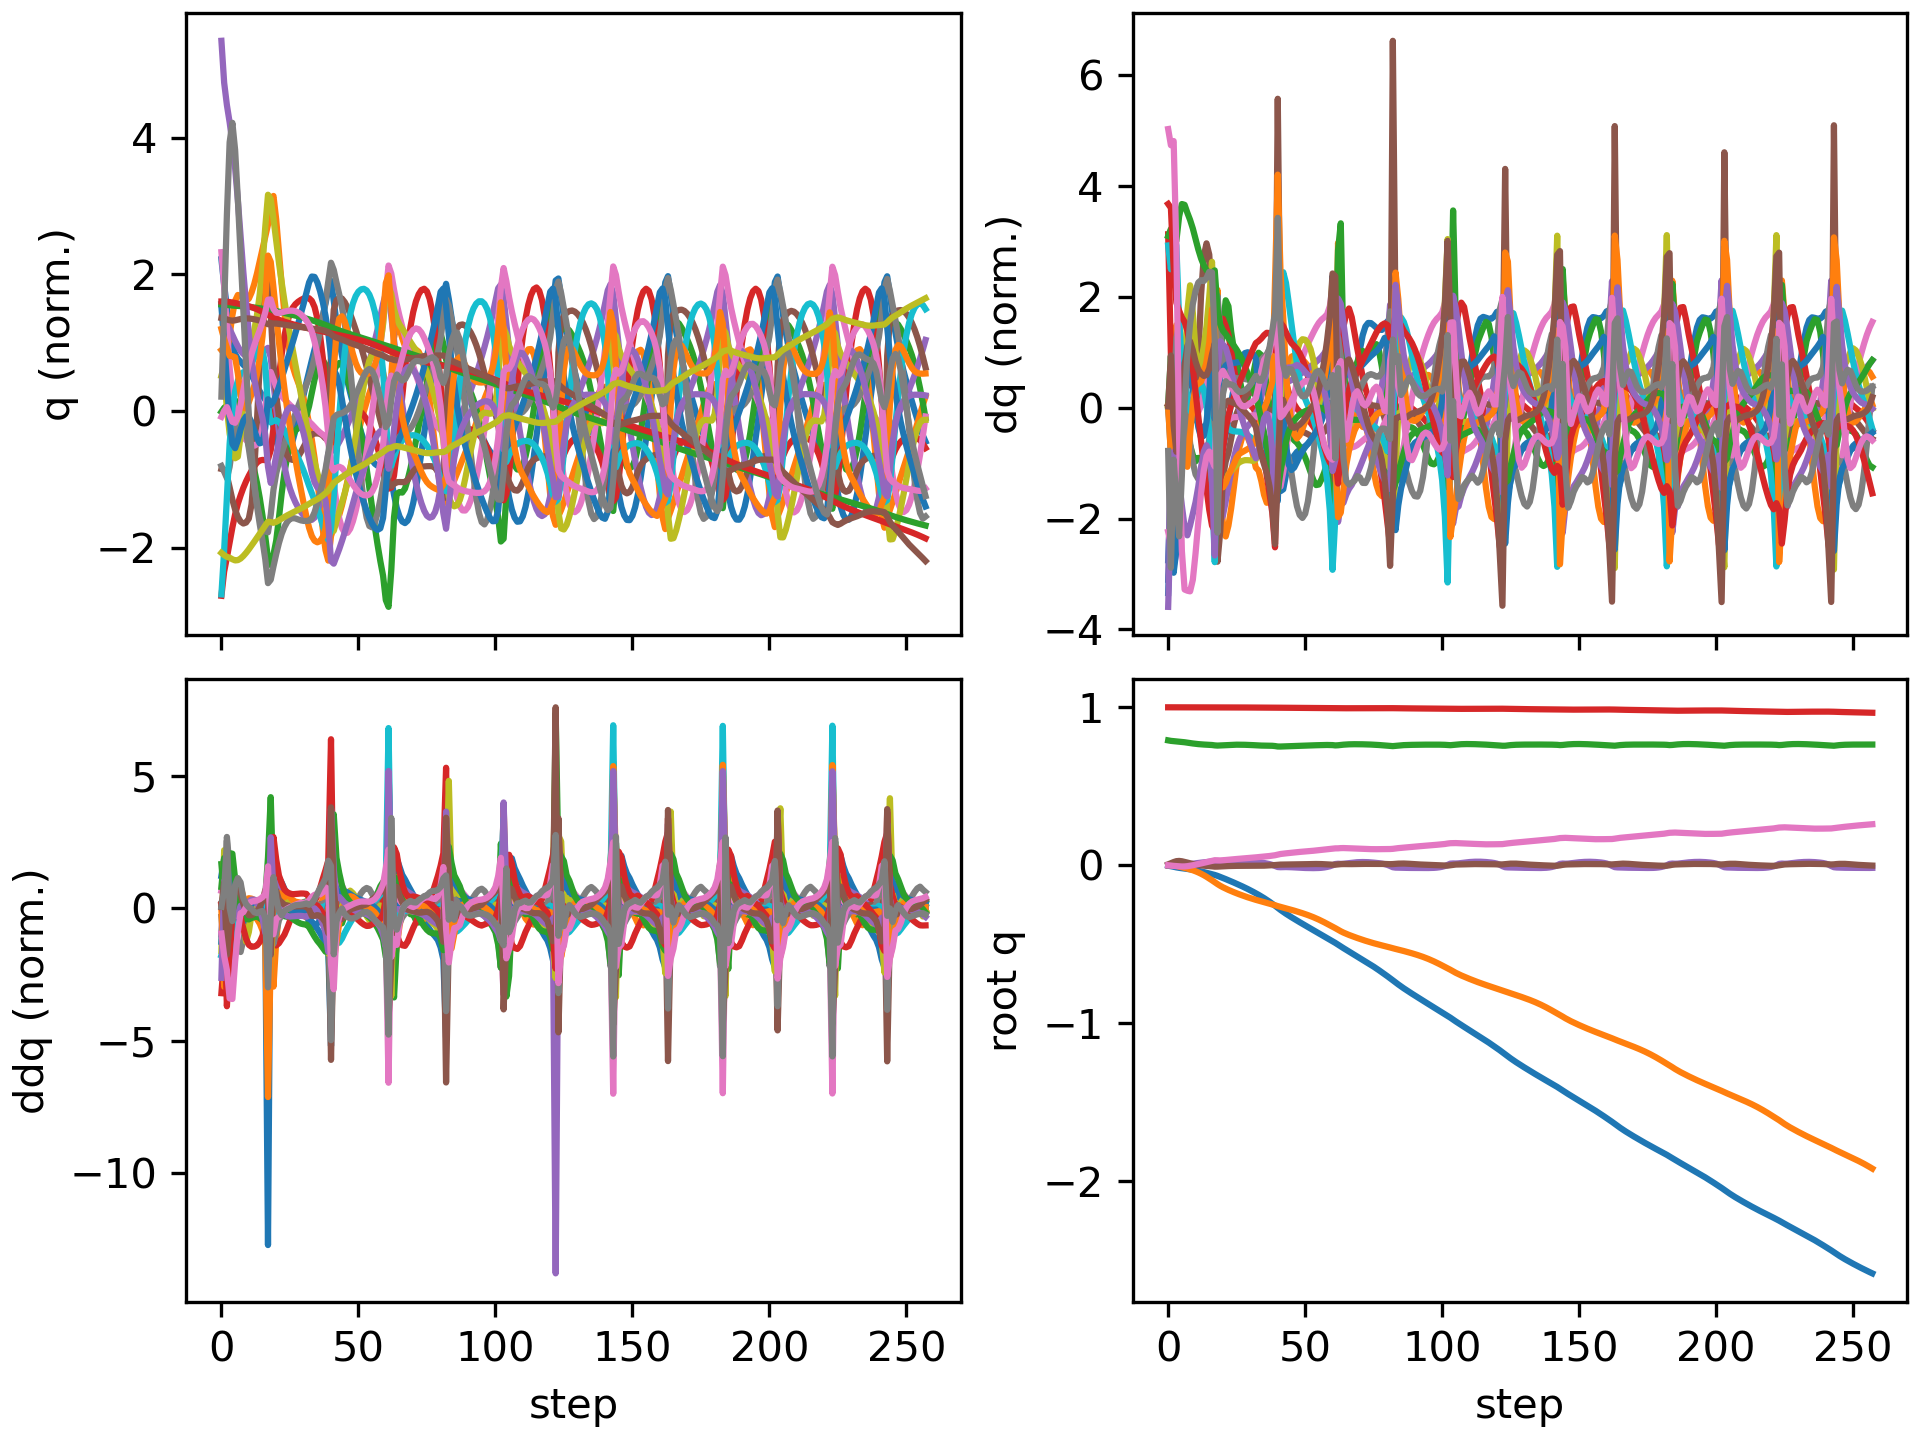

Source data for this figure (header and first rows):
floating_base_joint_x, floating_base_joint_y, floating_base_joint_z, floating_base_joint_qw, floating_base_joint_qx, floating_base_joint_qy, floating_base_joint_qz, left_hip_pitch_joint_q, left_hip_roll_joint_q, left_hip_yaw_joint_q, left_knee_joint_q, left_ankle_pitch_joint_q, left_ankle_roll_joint_q, right_hip_pitch_joint_q, right_hip_roll_joint_q, right_hip_yaw_joint_q, right_knee_joint_q, right_ankle_pitch_joint_q, right_ankle_roll_joint_q, floating_base_joint_vx, floating_base_joint_vy, floating_base_joint_vz, floating_base_joint_wx, floating_base_joint_wy
-0.002742, 8.737507702648877e-10, 0.7906, 1, 1.597928729102787e-08, 0.005811, -4.862312507598205e-09, -0.05757, -0.0006897, -0.002978, 0.1257, -0.07618, 2.7516392895085615e-05, -0.05757, 0.0006893, 0.002978, 0.1257, -0.07618, -2.7555718382952283e-05, -0.162, -1.3815040528913289e-07, -0.2089, -6.422664153380801e-07, 0.6749
-0.006005, -7.92517398113525e-05, 0.7875, 0.9999, 0.00137, 0.01283, -0.002325, -0.1058, -0.002664, -0.001329, 0.1974, -0.1199, -0.0004107, -0.134, -0.003918, 0.002621, 0.259, -0.1561, -0.006802, -0.1479, -0.007195, -0.1133, 0.2748, 0.6358
-0.009677, -0.001396, 0.7858, 0.9998, 0.002238, 0.02014, -0.004056, -0.1474, -0.001609, -0.0003706, 0.2392, -0.1307, -0.004357, -0.2247, -0.008914, -0.01378, 0.4201, -0.2534, -0.01236, -0.1774, -0.1184, -0.05034, -0.1032, 0.646
-0.01345, -0.004434, 0.7845, 0.9997, 0.0005234, 0.02585, -0.004968, -0.1877, 0.007876, -0.002211, 0.2842, -0.1436, -0.01171, -0.3136, 2.69719296554585e-05, -0.02708, 0.579, -0.3428, -0.01769, -0.1713, -0.1807, -0.06128, -0.2445, 0.3853
-0.01643, -0.008219, 0.783, 0.9996, -0.001151, 0.02738, -0.006543, -0.2163, 0.01927, -0.0009059, 0.3283, -0.1597, -0.01963, -0.3773, 0.01609, -0.03445, 0.684, -0.3971, -0.01788, -0.1228, -0.1955, -0.08037, -0.0942, -0.07621
-0.01867, -0.01227, 0.7811, 0.9997, -0.001383, 0.02525, -0.007719, -0.233, 0.02773, 0.001821, 0.3671, -0.1759, -0.02601, -0.4155, 0.03089, -0.03979, 0.738, -0.4071, -0.01859, -0.09852, -0.2077, -0.1053, 0.05212, -0.3475
-0.0207, -0.01652, 0.7787, 0.9997, 5.262686507714424e-05, 0.02136, -0.007429, -0.2424, 0.03105, 0.0003311, 0.3987, -0.1905, -0.03076, -0.4398, 0.03971, -0.03899, 0.77, -0.3885, -0.02926, -0.1001, -0.2161, -0.1273, 0.2207, -0.4415
-0.02289, -0.02102, 0.776, 0.9998, 0.002791, 0.01695, -0.005834, -0.2481, 0.03057, -0.003438, 0.4235, -0.203, -0.03368, -0.4568, 0.04172, -0.02823, 0.7896, -0.3631, -0.04359, -0.1158, -0.2321, -0.1357, 0.3264, -0.4443
-0.02537, -0.02598, 0.7734, 0.9999, 0.00619, 0.01251, -0.003218, -0.2537, 0.02871, -0.007148, 0.4459, -0.2113, -0.03494, -0.4674, 0.03734, -0.01131, 0.7952, -0.3428, -0.05157, -0.1299, -0.2609, -0.1256, 0.3509, -0.4459
-0.02817, -0.03164, 0.771, 0.9999, 0.009457, 0.008213, -9.6657190074024e-06, -0.2589, 0.02771, -0.0116, 0.4651, -0.2163, -0.0343, -0.4734, 0.02782, 0.004154, 0.7948, -0.3328, -0.05225, -0.147, -0.3008, -0.1137, 0.3033, -0.4182
-0.03136, -0.03812, 0.7688, 0.9999, 0.01223, 0.004415, 0.003593, -0.2651, 0.02887, -0.01681, 0.4818, -0.2186, -0.03178, -0.4785, 0.01464, 0.01428, 0.8005, -0.3338, -0.04818, -0.1677, -0.3452, -0.1018, 0.2419, -0.3534
-0.03498, -0.0455, 0.7669, 0.9999, 0.01452, 0.00134, 0.007449, -0.2731, 0.03244, -0.02188, 0.4968, -0.2192, -0.02266, -0.4835, -0.0003186, 0.02071, 0.8179, -0.346, -0.04295, -0.1883, -0.3903, -0.08581, 0.198, -0.2772
-0.03897, -0.05376, 0.7654, 0.9998, 0.01651, -0.001034, 0.01145, -0.2828, 0.03744, -0.02692, 0.5103, -0.219, -0.0006123, -0.486, -0.01552, 0.02678, 0.8422, -0.365, -0.03719, -0.206, -0.4345, -0.06587, 0.1771, -0.2078
-0.04325, -0.06292, 0.7643, 0.9997, 0.01829, -0.002833, 0.01547, -0.2931, 0.04352, -0.03231, 0.5208, -0.2173, 0.03162, -0.4827, -0.02942, 0.03467, 0.8639, -0.384, -0.0297, -0.2198, -0.4789, -0.05018, 0.1646, -0.153
-0.04775, -0.07296, 0.7634, 0.9996, 0.02, -0.004257, 0.01952, -0.3028, 0.05042, -0.03848, 0.527, -0.2132, 0.06813, -0.4701, -0.04073, 0.04545, 0.8739, -0.3958, -0.01943, -0.2296, -0.5218, -0.04367, 0.1699, -0.1185
-0.05236, -0.08383, 0.7625, 0.9995, 0.02184, -0.005537, 0.02369, -0.3113, 0.05759, -0.04577, 0.5288, -0.2067, 0.1032, -0.4456, -0.04836, 0.06025, 0.8631, -0.3933, -0.00482, -0.2351, -0.5604, -0.05125, 0.2053, -0.107
-0.05695, -0.09538, 0.7612, 0.9993, 0.02412, -0.006986, 0.02795, -0.3185, 0.06449, -0.05427, 0.528, -0.1992, 0.1298, -0.4047, -0.0515, 0.08001, 0.8145, -0.3597, 0.01745, -0.2337, -0.589, -0.08222, 0.2805, -0.1284
-0.06135, -0.1073, 0.7589, 0.9991, 0.02701, -0.00888, 0.03175, -0.3258, 0.07149, -0.06349, 0.5308, -0.1945, 0.1316, -0.3405, -0.05221, 0.09685, 0.6932, -0.2926, 0.04824, -0.2297, -0.5988, -0.1563, 0.34, -0.1433
-0.06703, -0.1191, 0.7577, 0.9991, 0.02709, -0.008615, 0.03133, -0.3438, 0.08461, -0.06606, 0.5573, -0.2205, 0.09893, -0.3227, -0.03816, 0.09458, 0.6438, -0.306, 0.04413, -0.3052, -0.5846, 0.02993, -0.2609, 0.05415
-0.07368, -0.13, 0.7586, 0.9992, 0.02489, -0.007562, 0.03066, -0.3695, 0.08799, -0.06173, 0.6227, -0.2886, 0.06706, -0.339, -0.01827, 0.08446, 0.6477, -0.2973, 0.02709, -0.3367, -0.5044, 0.0627, -0.1449, 0.07881
-0.08062, -0.1394, 0.7597, 0.9992, 0.02402, -0.006591, 0.03163, -0.3936, 0.07441, -0.05601, 0.7017, -0.3588, 0.04772, -0.3553, -0.005206, 0.07281, 0.6508, -0.2818, 0.008893, -0.349, -0.4484, 0.05931, -0.01619, 0.08884
-0.08772, -0.148, 0.7608, 0.9991, 0.02394, -0.005717, 0.03327, -0.4114, 0.05551, -0.04665, 0.7759, -0.4206, 0.03362, -0.3674, 0.003811, 0.06162, 0.6457, -0.2635, -0.008647, -0.3556, -0.4126, 0.05628, 0.0206, 0.07633
-0.09494, -0.156, 0.7618, 0.9991, 0.02409, -0.004995, 0.03498, -0.4223, 0.03697, -0.0365, 0.8425, -0.4726, 0.02191, -0.3763, 0.01118, 0.05137, 0.6345, -0.2435, -0.02461, -0.3634, -0.3864, 0.04661, 0.03161, 0.06424
-0.1023, -0.1635, 0.7626, 0.999, 0.02427, -0.004452, 0.03661, -0.4257, 0.02058, -0.02804, 0.8968, -0.5149, 0.01353, -0.3834, 0.01787, 0.04192, 0.6201, -0.2228, -0.03912, -0.3708, -0.3682, 0.03343, 0.02409, 0.05045
-0.1098, -0.1707, 0.7631, 0.999, 0.02441, -0.004062, 0.03818, -0.4217, 0.007195, -0.02155, 0.9364, -0.5482, 0.008606, -0.3897, 0.02421, 0.03299, 0.6044, -0.2021, -0.05253, -0.3785, -0.353, 0.01837, 0.01814, 0.03852
-0.1174, -0.1776, 0.7633, 0.9989, 0.02449, -0.003829, 0.03966, -0.4111, -0.002833, -0.01642, 0.9629, -0.5743, 0.0064, -0.3956, 0.03032, 0.02457, 0.5882, -0.1811, -0.06452, -0.3865, -0.3395, 0.004522, 0.009979, 0.0243
-0.1252, -0.1843, 0.7633, 0.9988, 0.02449, -0.003752, 0.04105, -0.3952, -0.009929, -0.01273, 0.9799, -0.595, 0.005805, -0.4014, 0.03633, 0.01655, 0.5718, -0.1598, -0.07541, -0.3956, -0.3269, -0.00695, -0.0006057, 0.01057
-0.1333, -0.1907, 0.7631, 0.9988, 0.02436, -0.003782, 0.04241, -0.3757, -0.01506, -0.01063, 0.9907, -0.612, 0.00604, -0.4071, 0.04231, 0.008797, 0.555, -0.1382, -0.08575, -0.4065, -0.3146, -0.01676, -0.01458, 0.003747
-0.1415, -0.1968, 0.7627, 0.9987, 0.02409, -0.003862, 0.0438, -0.3541, -0.01928, -0.009669, 0.998, -0.6262, 0.007842, -0.4126, 0.04824, 0.001179, 0.5373, -0.1159, -0.09573, -0.4192, -0.3023, -0.02565, -0.03002, 0.002161
-0.15, -0.2028, 0.7621, 0.9987, 0.02365, -0.003937, 0.04522, -0.3317, -0.02349, -0.008911, 1.003, -0.6381, 0.01079, -0.418, 0.05408, -0.006402, 0.5185, -0.09286, -0.1053, -0.4333, -0.2899, -0.03397, -0.04636, 0.005586
-0.1588, -0.2084, 0.7614, 0.9986, 0.02303, -0.003977, 0.04671, -0.3092, -0.02844, -0.007452, 1.008, -0.648, 0.01419, -0.4232, 0.05981, -0.014, 0.4982, -0.06888, -0.1145, -0.4483, -0.2776, -0.04188, -0.06427, 0.0107
-0.1679, -0.2138, 0.7605, 0.9986, 0.02223, -0.003982, 0.04829, -0.2871, -0.03478, -0.004735, 1.01, -0.6552, 0.01746, -0.4281, 0.06543, -0.02164, 0.4761, -0.04388, -0.1231, -0.4632, -0.2655, -0.0499, -0.08314, 0.01511
-0.1773, -0.219, 0.7594, 0.9985, 0.02123, -0.003959, 0.04999, -0.2658, -0.04298, -0.0005936, 1.008, -0.659, 0.02021, -0.4327, 0.071, -0.02931, 0.4524, -0.01876, -0.1307, -0.4788, -0.2548, -0.057, -0.1111, 0.02223
-0.1871, -0.2241, 0.7584, 0.9985, 0.01966, -0.003768, 0.05161, -0.2452, -0.05224, 0.004801, 1.001, -0.6595, 0.02211, -0.4385, 0.07815, -0.03595, 0.4303, -0.005034, -0.1361, -0.4999, -0.2512, -0.04817, -0.1928, 0.05297
-0.1973, -0.229, 0.7577, 0.9984, 0.01735, -0.003294, 0.05316, -0.2252, -0.0627, 0.01035, 0.9822, -0.6534, 0.02272, -0.4449, 0.08717, -0.04183, 0.4088, -0.005878, -0.1392, -0.5248, -0.2463, -0.03116, -0.2643, 0.0889
-0.2081, -0.2338, 0.7573, 0.9984, 0.01447, -0.002576, 0.05474, -0.2052, -0.07521, 0.01498, 0.949, -0.6387, 0.0228, -0.4513, 0.09711, -0.04738, 0.3861, -0.01856, -0.1402, -0.5512, -0.2402, -0.0163, -0.3129, 0.1154
-0.2193, -0.2386, 0.7572, 0.9983, 0.01114, -0.001758, 0.05651, -0.1845, -0.0895, 0.01773, 0.8987, -0.6147, 0.02256, -0.4568, 0.1076, -0.05267, 0.3609, -0.03894, -0.1395, -0.5775, -0.2359, -0.01147, -0.3587, 0.1242
-0.231, -0.2432, 0.757, 0.9983, 0.00721, -0.0009165, 0.05855, -0.1627, -0.1038, 0.01841, 0.8323, -0.5809, 0.02138, -0.4613, 0.1189, -0.05777, 0.333, -0.06475, -0.1366, -0.6051, -0.2366, -0.02026, -0.431, 0.1336
-0.2434, -0.248, 0.7564, 0.9981, 0.002332, 9.191008709446046e-05, 0.06089, -0.1399, -0.1158, 0.01645, 0.7496, -0.5365, 0.01951, -0.4666, 0.1319, -0.06348, 0.3048, -0.09716, -0.1311, -0.6357, -0.2438, -0.04993, -0.5434, 0.1694
-0.2563, -0.2531, 0.7547, 0.998, -0.004115, 0.001382, 0.0634, -0.1136, -0.1217, 0.008209, 0.641, -0.4797, 0.01888, -0.4803, 0.1477, -0.06947, 0.2901, -0.137, -0.1088, -0.6624, -0.2683, -0.1266, -0.7421, 0.2055
-0.2696, -0.2588, 0.7519, 0.9977, -0.01125, 0.002842, 0.06718, -0.0977, -0.1077, 0.01291, 0.5528, -0.471, 0.07349, -0.5176, 0.1627, -0.07578, 0.3239, -0.1934, -0.06046, -0.6664, -0.2599, -0.06999, -0.3843, 0.1383
-0.2829, -0.2635, 0.7517, 0.9974, -0.01239, 0.004143, 0.0712, -0.1349, -0.1028, 0.01353, 0.5789, -0.4701, 0.1021, -0.5688, 0.157, -0.07746, 0.4182, -0.2232, -0.02614, -0.6281, -0.2174, 0.03594, 0.04052, -0.02367
-0.2953, -0.2679, 0.7522, 0.9972, -0.01178, 0.004363, 0.07356, -0.1744, -0.09978, 0.01609, 0.6163, -0.4614, 0.1081, -0.6136, 0.147, -0.07236, 0.5436, -0.2359, -0.003128, -0.598, -0.2241, 0.03231, 0.03349, -0.01706
-0.307, -0.2724, 0.7527, 0.9971, -0.01151, 0.004449, 0.07541, -0.2081, -0.09553, 0.01713, 0.6437, -0.449, 0.1097, -0.647, 0.1376, -0.06738, 0.6646, -0.259, 0.006852, -0.5688, -0.235, 0.03481, -0.01573, -0.006019
-0.3181, -0.2772, 0.7533, 0.9969, -0.0118, 0.004512, 0.07728, -0.2365, -0.08993, 0.01617, 0.6613, -0.4345, 0.1092, -0.6684, 0.1273, -0.06272, 0.7692, -0.2937, 0.008345, -0.5486, -0.246, 0.036, -0.06889, 0.001579
-0.329, -0.2822, 0.754, 0.9968, -0.01258, 0.004618, 0.07926, -0.2617, -0.08323, 0.01366, 0.6729, -0.419, 0.1069, -0.6787, 0.1146, -0.05793, 0.8545, -0.3325, 0.00514, -0.536, -0.2548, 0.03562, -0.108, 0.01674
-0.3396, -0.2873, 0.7547, 0.9966, -0.01361, 0.004804, 0.08115, -0.2846, -0.07595, 0.01039, 0.6797, -0.4026, 0.1036, -0.6789, 0.09828, -0.0525, 0.9207, -0.3703, -0.001342, -0.5268, -0.26, 0.03699, -0.115, 0.02946
-0.3501, -0.2926, 0.7554, 0.9964, -0.01466, 0.005087, 0.08287, -0.3056, -0.06861, 0.006772, 0.6825, -0.3851, 0.09937, -0.6699, 0.07863, -0.04564, 0.9691, -0.4049, -0.00913, -0.52, -0.2653, 0.0385, -0.1067, 0.04047
-0.3604, -0.298, 0.7561, 0.9963, -0.01565, 0.005457, 0.0844, -0.3253, -0.06139, 0.002775, 0.6824, -0.3663, 0.09451, -0.6532, 0.05661, -0.03738, 1.002, -0.4361, -0.01639, -0.515, -0.2734, 0.03731, -0.09791, 0.05048
-0.3707, -0.3035, 0.7569, 0.9962, -0.01653, 0.005906, 0.08581, -0.3441, -0.05442, -0.001695, 0.6803, -0.3466, 0.0893, -0.6305, 0.03343, -0.02833, 1.024, -0.4642, -0.02226, -0.5111, -0.2842, 0.03455, -0.08339, 0.05858
-0.3808, -0.3093, 0.7575, 0.996, -0.01726, 0.006416, 0.08717, -0.362, -0.04783, -0.00674, 0.6761, -0.3258, 0.08387, -0.6029, 0.01049, -0.01909, 1.038, -0.4899, -0.02644, -0.5081, -0.298, 0.03125, -0.06403, 0.06384
-0.3909, -0.3155, 0.7581, 0.9959, -0.01778, 0.006954, 0.08859, -0.379, -0.04166, -0.01247, 0.6697, -0.3039, 0.07815, -0.5715, -0.01057, -0.01006, 1.045, -0.5134, -0.02882, -0.5058, -0.3152, 0.02841, -0.04183, 0.06423
-0.401, -0.322, 0.7587, 0.9957, -0.01808, 0.007457, 0.09013, -0.3947, -0.03595, -0.01898, 0.6609, -0.2809, 0.07204, -0.5367, -0.02807, -0.001643, 1.046, -0.5347, -0.0296, -0.5041, -0.3354, 0.02618, -0.01674, 0.05671
-0.411, -0.3289, 0.7593, 0.9956, -0.01814, 0.007834, 0.09184, -0.4089, -0.03062, -0.02629, 0.6493, -0.2565, 0.0654, -0.4987, -0.04056, 0.005587, 1.041, -0.5537, -0.0297, -0.5027, -0.3583, 0.02503, 0.007238, 0.03903
-0.421, -0.3364, 0.7598, 0.9954, -0.01791, 0.007991, 0.0937, -0.421, -0.0256, -0.03427, 0.6344, -0.2307, 0.05818, -0.4575, -0.04722, 0.01092, 1.029, -0.5702, -0.02913, -0.5015, -0.3822, 0.02444, 0.0393, 0.01167
-0.431, -0.3442, 0.7604, 0.9952, -0.01726, 0.007838, 0.09566, -0.4307, -0.02105, -0.04249, 0.6157, -0.2035, 0.05103, -0.4133, -0.0483, 0.01382, 1.008, -0.5839, -0.02723, -0.5009, -0.4048, 0.02308, 0.09056, -0.02422
-0.4409, -0.3526, 0.7609, 0.9951, -0.01595, 0.007355, 0.09761, -0.4374, -0.01722, -0.05042, 0.5929, -0.1748, 0.04451, -0.3669, -0.04464, 0.01481, 0.9771, -0.594, -0.02368, -0.5019, -0.4262, 0.01915, 0.1606, -0.0611
-0.4509, -0.3613, 0.7613, 0.9949, -0.01383, 0.006588, 0.09945, -0.4412, -0.0144, -0.05772, 0.5656, -0.1442, 0.03838, -0.3185, -0.03692, 0.01589, 0.9355, -0.5986, -0.01772, -0.5047, -0.4454, 0.01144, 0.2497, -0.09138
-0.4609, -0.3704, 0.7615, 0.9948, -0.01073, 0.005641, 0.1012, -0.442, -0.01291, -0.06446, 0.5331, -0.1112, 0.03123, -0.268, -0.02611, 0.01968, 0.879, -0.5949, -0.007774, -0.5091, -0.4619, -0.001786, 0.3561, -0.1078
-0.471, -0.3798, 0.7614, 0.9947, -0.006465, 0.004573, 0.1029, -0.4402, -0.01345, -0.07046, 0.4962, -0.07588, 0.02481, -0.2131, -0.01333, 0.02956, 0.7979, -0.5709, 0.008231, -0.5113, -0.4736, -0.02392, 0.4848, -0.1214
... 198 more rows
